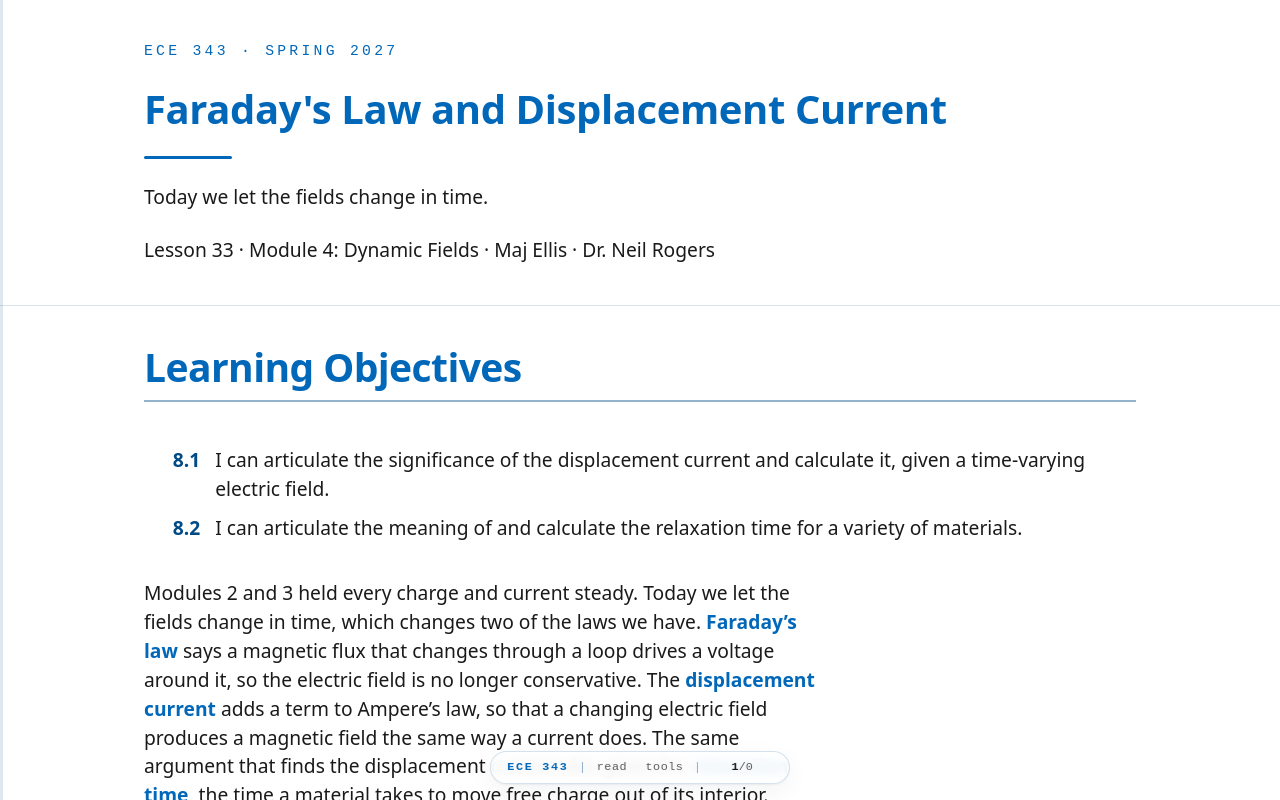

repository: livethisdream/ece343 · page: module04/L33-displacement-current/index.html · generator: jekyll

---
frame_view: true
---

# L33 - Faraday's Law and Displacement Current

::::{frame}
:class: title-frame

<div class="course-mark">ECE 343 · Spring 2027</div>

<h1 class="frame-title">Faraday's Law and Displacement Current</h1>

<div class="title-rule"></div>

Today we let the fields change in time.

Lesson 33 · Module 4: Dynamic Fields · Maj Ellis · Dr. Neil Rogers
::::

::::{frame} Learning Objectives

<ol class="lo-list" style="--module: '8'">
  <li>I can articulate the significance of the displacement current and calculate it, given a time-varying electric field.</li>
  <li>I can articulate the meaning of and calculate the relaxation time for a variety of materials.</li>
</ol>

:::{depth}
Modules 2 and 3 held every charge and current steady. Today we let the
fields change in time, which changes two of the laws we have. **Faraday's
law** says a magnetic flux that changes through a loop drives a voltage
around it, so the electric field is no longer conservative. The
**displacement current** adds a term to Ampere's law, so that a changing
electric field produces a magnetic field the same way a current does. The
same argument that finds the displacement current also gives the
**relaxation time**, the time a material takes to move free charge out of its
interior. Lesson 34 collects the results into Maxwell's equations.
:::
::::

::::{frame} Where We Were
:::{present}
| Law | Static form | Lesson |
| :-- | :-- | :-- |
| Circulation of $\mathbf{E}$ | $\nabla\times\mathbf{E} = 0$ | 22 |
| Ampere's law | $\nabla\times\mathbf{H} = \mathbf{J}$ | 29 |
| Charge continuity | $\nabla\cdot\mathbf{J} = 0$ | 27 |
:::

Three results from the static modules are about to change. Lesson 22 showed
that a static electric field does no net work around a closed path, so its
circulation and its curl are zero; that is why a potential $V$ described it
completely. Lesson 29 derived Ampere's law for steady currents, and Lesson 27
showed that a steady current leaves no charge behind, so the net current out
of every closed surface is zero. Each of these assumed that nothing changes
with time. Today we drop that assumption, one law at a time, starting with
the electric field around a loop.
::::

::::{frame} Lenz's Law
:::{present}
<img src="../../viz/img/L33-lenz.svg"
     alt="A bar magnet with its north pole facing a ring. Approaching, the magnet's field through the ring grows and the ring's induced current makes a field pointing back toward the magnet. Receding, the induced field points the same way as the magnet's field"
     style="max-width: 640px; width: 100%; display: block; margin: 0 auto;">

- A changing flux through a loop drives a current in it.
- The induced current's field opposes the **change** in flux.
:::

Michael Faraday found by experiment that a magnet moving near a closed wire loop
drives a current around the loop, and that the current stops when the magnet
stops. The current depends on the motion, not on the magnet's position.
**Lenz's law** gives its direction: the induced current flows the way that
makes its own magnetic field oppose the change in flux through the loop. As
the north pole approaches, the flux through the ring to the right grows, and
the induced field $\mathbf{B}_\text{ind}$ points left, against the growth. As
the magnet recedes, the flux shrinks, and the induced field points right, to
hold the flux up. The induced current reverses between the two panels. The
same opposition explains the diamagnetism of Lesson 31: an applied field
induces atomic currents whose fields oppose it.
::::

::::{frame} Faraday's Law
:::{present}
$$\oint_C \mathbf{E}\cdot d\mathbf{l} = -\frac{d\Phi}{dt}$$

$$\Phi = \int_S \mathbf{B}\cdot d\mathbf{s}$$

- $S$ is a surface with edge $C$, its normal set by the right-hand rule.
- $N$ turns multiply the flux, and the EMF, by $N$.
:::

**Faraday's law** puts Lenz's law into an equation. The left side is the
**electromotive force**, or **EMF**: the work per unit charge the electric
field does on a charge carried once around the closed path $C$, in volts.
The right side is the rate of change of the magnetic flux $\Phi$ through a
surface $S$ bounded by $C$, the same flux Lesson 30 used for inductance. We
use the right-hand rule of Lesson 29: curl the fingers along $C$, and the
thumb gives the normal of $S$. The minus sign is Lenz's law. If the flux
along the normal grows, the EMF is negative, so the current it drives
circulates against the direction of $C$, and its field points against the
normal. Faraday's law is an experimental law, like Coulomb's law in
Lesson 18: we do not derive it from the static laws, because the static laws
say nothing about fields that change. A coil of $N$ turns is $N$ loops in
series, each linking the same flux, so its EMF is $N$ times one loop's.

Faraday's law changes the result of Lesson 22. A static electric field has
$\oint \mathbf{E}\cdot d\mathbf{l} = 0$, but a field driven by a changing
flux does net work around a closed path. The EMF is not a potential
difference, because a potential would give zero around any closed path.
::::

::::{frame} Explore: A Loop Crossing a Field
:class: viz-frame

:::{present}
<iframe src="../../viz/faraday-loop.html"
        width="100%" height="513"
        style="border: 1px solid #cddce9; border-radius: 6px;"
        loading="lazy"
        title="A rectangular loop moving through a region of uniform magnetic field, with the flux through the loop and the induced EMF against its position"
        data-autosize>
</iframe>
:::

The widget moves a loop 20 cm wide and 10 cm tall to the right at speed $v$
through a region 30 cm wide that holds a uniform $\mathbf{B}$ out of the
page. We take the path $C$ counterclockwise, so its normal points out of the
page, along $\mathbf{B}$. The upper plot is the flux through the loop against
the position of its front edge, and the lower plot is the EMF, $-d\Phi/dt$.
While the loop enters, the flux grows at the steady rate $B\ell v$, where
$\ell = 10$ cm is the side that crosses the field's edge, and the EMF is
$-B\ell v = -100$ mV at the default settings: the current runs clockwise, and
its field inside the loop points into the page, against the growing flux.
Once the loop is entirely inside, the flux is constant at its largest value
and the EMF is zero. As the loop leaves, the flux falls and the current
reverses. Double the speed, and the EMF doubles while the flux curve keeps
its shape: the EMF depends on how fast the flux changes, not on how large it
is.
::::

::::{frame} A Loop in a Changing Field
:::{present}
$\mathbf{B} = \hat{\mathbf{z}}\ B_0\cos\omega t$ through a loop of area $A$ in the $xy$ plane:

$$\begin{aligned} \Phi &= B_0 A\cos\omega t \\ \oint_C \mathbf{E}\cdot d\mathbf{l} &= -\frac{d\Phi}{dt} = \omega B_0 A\sin\omega t \end{aligned}$$

A 5 cm loop in 1 mT at 60 Hz gives $2.96$ mV per turn, and 100 turns give $0.296$ V.
:::

The simplest case holds the loop still and lets the field change. A uniform
field along $\hat{\mathbf{z}}$ that oscillates at angular frequency $\omega$
passes through a flat loop of area $A$ in the $xy$ plane. We traverse the
loop counterclockwise as seen from $+z$, so its normal is $\hat{\mathbf{z}}$
and the flux is $B_0 A\cos\omega t$. Differentiating gives the EMF, whose
amplitude $\omega B_0 A$ grows with frequency, with field strength, and with
area. For a loop of radius 5 cm, the area is
$\pi \times 0.05^2 = 7.85 \times 10^{-3}\ \text{m}^2$, and a 1 mT field at
60 Hz, with $\omega = 377$ rad/s, gives
$377 \times 10^{-3} \times 7.85 \times 10^{-3} = 2.96$ mV. A coil of 100
turns gives 0.296 V. The EMF is largest as the field passes through zero, because
the field changes fastest there. This is how a transformer's
secondary winding produces its voltage, which Lesson 34 takes up.
::::

::::{frame} A Moving Bar
:::{present}
<img src="../../viz/img/L33-sliding-bar.svg"
     alt="A conducting bar of length l sliding to the right at speed v on two rails closed at the left end, in a uniform field B into the page, at distance x from the closed end, with the induced current running up the bar"
     style="max-width: 380px; width: 100%; display: block; margin: 0 auto;">
:::
:::{present}
$$\begin{aligned} \mathbf{F} &= q\mathbf{v}\times\mathbf{B} \\ &= q\ vB\ \hat{\mathbf{y}} \\ \oint_C \frac{\mathbf{F}}{q}\cdot d\mathbf{l} &= vB\ell \\ &= \frac{d}{dt}\left(B\ell x\right) \end{aligned}$$
:::

The flux can also change because the loop moves. A conducting bar slides at
speed $v$ along two rails a distance $\ell$ apart, closed at the left end, in
a uniform field $\mathbf{B} = -\hat{\mathbf{z}}\ B$ into the page. Each
charge in the bar moves with it, and Lesson 28's magnetic force on a moving
charge gives

$$\begin{aligned} q\mathbf{v}\times\mathbf{B} &= q\ vB\ \left(\hat{\mathbf{x}}\times(-\hat{\mathbf{z}})\right) \\ &= q\ vB\ \hat{\mathbf{y}}, \end{aligned}$$

up the bar. Only the bar moves, so only the bar contributes, and the integral of the
force per unit charge around the loop, counterclockwise, is $vB\ell$. That is the EMF,
and it drives the current counterclockwise, up the bar.

The rate of change of flux gives the same EMF. Counterclockwise travel makes the normal
$+\hat{\mathbf{z}}$, against $\mathbf{B}$, so the flux is $\Phi = -B\ell x$,
and $-d\Phi/dt = B\ell\ dx/dt = vB\ell$. The current flows counterclockwise,
so its own field inside the loop points out of the page and opposes the
growing flux into it, as Lenz's law requires. For a bar 0.5 m long moving at
2 m/s in 0.2 T, the EMF is $0.2 \times 0.5 \times 2 = 0.2$ V.
::::

::::{frame} The Point Form of Faraday's Law
:::{present}
For a path and surface that do not move:

$$\begin{aligned} \oint_C \mathbf{E}\cdot d\mathbf{l} &= \int_S \left(\nabla\times\mathbf{E}\right)\cdot d\mathbf{s} \\ -\frac{d}{dt}\int_S \mathbf{B}\cdot d\mathbf{s} &= -\int_S \frac{\partial\mathbf{B}}{\partial t}\cdot d\mathbf{s} \\ \nabla\times\mathbf{E} &= -\frac{\partial\mathbf{B}}{\partial t} \end{aligned}$$
:::

We find the point form the way Lesson 29 did for Ampere's law. Stokes'
theorem from Lesson 17 turns the circulation of $\mathbf{E}$ around $C$ into the flux of
$\nabla\times\mathbf{E}$ through $S$. When the path and the surface stay
still, the time derivative of the flux acts only on $\mathbf{B}$, so it moves
inside the integral as a partial derivative. The two surface integrals are
equal for every surface, however small, so the integrands are equal at every
point. The result is the **point form** of Faraday's law: wherever
$\mathbf{B}$ changes with time, the electric field has a curl. When nothing
changes, the right side is zero and we recover Lesson 22's
$\nabla\times\mathbf{E} = 0$. The moving bar is not covered by this form,
because its path moves; its EMF comes from the magnetic force, as in the
previous frame.
::::

::::{frame} The Telegrapher's L′ Term
:::{present}
<img src="../../viz/img/L33-coax-strip.svg"
     alt="A section of coaxial line in side view: current i to the right in the inner conductor and back in the shield, and a strip of length delta z between them. The path C runs counterclockwise around the strip: along the inner conductor from z to z plus delta z, across to the shield, back along the shield, and across to the inner conductor. The two short sides carry the voltages v of z and v of z plus delta z, and the strip's normal phi-hat points out of the page, along B"
     style="max-width: 460px; width: 100%; display: block; margin: 0 auto;">
:::
:::{present}
$$\begin{aligned} \oint_C \mathbf{E}\cdot d\mathbf{l} &= v(z+\Delta z) - v(z) \\ &= -\frac{\partial}{\partial t}\left(L'\Delta z\ i\right) \\ -\frac{\partial v}{\partial z} &= L'\frac{\partial i}{\partial t} \end{aligned}$$
:::

Lesson 30 defined inductance as flux per amp, $\Phi = Li$, and Faraday's law
turns that flux into a voltage. For a lumped inductor, a changing current
changes $\Phi$, and the EMF it induces appears across the terminals as
$v = L\ di/dt$, the circuit law; for a coil of $N$ turns, $\Phi$ counts the
flux linked by all the turns. A strip of coaxial line is the same statement
per unit length, with the inductance per meter $L'$ of Lesson 30. We take the
strip of the figure, of length $\Delta z$, and its edge $C$: out
along the inner conductor from $z$ to $z+\Delta z$, across to the shield,
back along the shield, and across to the inner conductor. With this direction
the right-hand rule makes the strip's normal $\hat{\boldsymbol{\phi}}$, the
direction of $\mathbf{B}$, so the flux is $L'\Delta z\ i$. The two sides along
perfect conductors contribute nothing, because the tangential electric field
at a conductor is zero (Lesson 24). The side from the inner conductor to the
shield at $z+\Delta z$ contributes the voltage $v(z+\Delta z)$ between them,
and the return side at $z$ contributes $-v(z)$. Dividing by $\Delta z$ and
taking the limit gives the first telegrapher's equation of Lesson 3, without
its $R'$ term. Conductors with resistance add an electric field along the two
long sides, and their contribution is the $R'\Delta z\ i$ that Lesson 3 put in
series with $L'$.
::::

::::{frame} Charge Continuity
:::{present}
$$\begin{aligned} \oint_S \mathbf{J}\cdot d\mathbf{s} &= -\frac{dQ_\text{encl}}{dt} \\ \int_V \nabla\cdot\mathbf{J}\ dv &= -\int_V \frac{\partial\rho_v}{\partial t}\ dv \\ \nabla\cdot\mathbf{J} &= -\frac{\partial\rho_v}{\partial t} \end{aligned}$$
:::

Now we turn to Ampere's law, starting from the conservation of charge.
Lesson 27 said the current out of a closed surface equals the rate at which
the charge inside decreases, and then set that rate to zero for steady
currents. Here we keep it. The divergence theorem of Lesson 17 turns the
surface integral on the left into a volume integral of $\nabla\cdot\mathbf{J}$,
and with the volume held fixed, the time derivative moves inside the integral
on the right. The equality holds for every volume, so the integrands are
equal. This **continuity equation** says that wherever current converges,
charge accumulates, and wherever it diverges, the charge decreases.
::::

::::{frame} Ampere's Law and a Charging Capacitor
:::{present}
<img src="../../viz/img/L33-capacitor.svg"
     alt="A wire carrying current i into a parallel-plate capacitor. A closed path C circles the wire. The wire crosses a flat surface S1 inside C; a bag-shaped surface S2 with the same edge passes between the plates, where only the growing field D is present"
     style="max-width: 520px; width: 100%; display: block; margin: 0 auto;">
:::
:::{present}
$$\begin{aligned} \nabla\cdot\left(\nabla\times\mathbf{H}\right) &= 0 \\ \nabla\cdot\mathbf{J} &= -\frac{\partial\rho_v}{\partial t} \neq 0 \end{aligned}$$
:::

The static Ampere's law cannot hold while charge accumulates. Lesson 29
showed that the divergence of any curl is zero, so taking the divergence of
$\nabla\times\mathbf{H} = \mathbf{J}$ would require $\nabla\cdot\mathbf{J} = 0$,
and the continuity equation says that is false wherever $\rho_v$ changes.

The capacitor shows the failure with two surfaces. A current $i$ charges the
plates, and the path $C$ circles the wire. Ampere's law says the circulation
of $\mathbf{H}$ around $C$ equals the current through any surface bounded by
$C$. The wire crosses the flat surface $S_1$, which gives $i$. The bag
$S_2$ has the same edge, but it passes between the plates, where no charge
crosses it, and gives zero. The circulation around $C$ cannot equal both. In
Lesson 29, the two-surface argument worked because a steady current leaves
no charge inside the volume between the surfaces; here the charge on the
plate inside that volume grows.
::::

::::{frame} The Displacement Current
:::{present}
<img src="../../viz/img/L33-displacement.svg"
     alt="The charging capacitor again: the conduction current i crosses the flat surface S1 in the wire, and the displacement current, the growing D between the plates, crosses the bag S2. The magnetic field H circles the path C around the wire, and both surfaces carry the same current i"
     style="max-width: 480px; width: 100%; display: block; margin: 0 auto;">
:::
:::{present}
$$\begin{aligned} \nabla\cdot\mathbf{J} &= -\frac{\partial\rho_v}{\partial t} \\ &= -\frac{\partial}{\partial t}\left(\nabla\cdot\mathbf{D}\right) \\ \nabla\cdot\left(\mathbf{J} + \frac{\partial\mathbf{D}}{\partial t}\right) &= 0 \\ \nabla\times\mathbf{H} &= \mathbf{J} + \frac{\partial\mathbf{D}}{\partial t} \end{aligned}$$
:::

Gauss's law supplies the missing term. Lesson 21 gave $\rho_v = \nabla\cdot\mathbf{D}$,
so the continuity equation becomes a statement that the sum of
$\mathbf{J}$ and $\partial\mathbf{D}/\partial t$ has zero divergence, with
the time derivative and the divergence taken in either order. That sum can
be the curl of $\mathbf{H}$ without contradiction. James Clerk Maxwell added
the term and called $\partial\mathbf{D}/\partial t$ the
**displacement current density**, in A/m², and the curl equation with it is
the **Ampere–Maxwell law**. The divergence argument shows
that continuity requires the term, and Lesson 35 shows that, with it, the equations
predict a wave that travels at the speed of light, which experiments
confirm. In integral form, through Stokes' theorem,

$$\oint_C \mathbf{H}\cdot d\mathbf{l} = \int_S \mathbf{J}\cdot d\mathbf{s} + \frac{d}{dt}\int_S \mathbf{D}\cdot d\mathbf{s}$$

for a surface that does not move. For the capacitor, the plates carry charge
$Q$ on area $A$, and Lesson 25 gave $D = \rho_s = Q/A$ between them, so the
displacement current through $S_2$ is $A\ d(Q/A)/dt = dQ/dt = i$. Both
surfaces now give the same circulation, as the figure shows: the conduction
current crosses $S_1$, and the same current, as displacement current,
crosses $S_2$.
::::

::::{frame} Worked Example: Displacement Current in a Capacitor
:::{present}
Air gap, $A = 10\ \text{cm}^2$, $d = 1$ mm, $v = 10\sin(2\pi \times 10^6\ t)$ V:

$$\begin{aligned} J_d &= \epsilon_0\frac{\partial E}{\partial t} \\ &= \frac{\epsilon_0\ \omega V_0}{d}\cos\omega t \\ &= 0.556\cos\omega t\ \ \text{A/m}^2 \\ i_d &= J_d A = 0.556\cos\omega t\ \ \text{mA} \end{aligned}$$

The wire carries the same current, $C\ dv/dt$, with $C = 8.85$ pF.
:::

:::{admonition} Worked example — the displacement current between the plates
:class: tip
A parallel-plate capacitor has plates of area $A = 10\ \text{cm}^2 = 10^{-3}\ \text{m}^2$
separated by $d = 1$ mm of air, and a 1 MHz source applies
$v = 10\sin\omega t$ V. Ignoring fringing, the field between the plates is
uniform, $E = v/d$, with amplitude $E_0 = 10/10^{-3} = 10^4$ V/m. The
displacement current density is

$$\begin{aligned} J_d &= \epsilon_0\frac{\partial E}{\partial t} = \epsilon_0\omega E_0\cos\omega t \\ \epsilon_0\omega E_0 &= 8.854\times10^{-12} \cdot 2\pi\times10^{6} \cdot 10^{4} \\ &= 0.556\ \text{A/m}^2 \end{aligned}$$

The displacement current density is $0.556\cos\omega t$ A/m², and over the
plate area the displacement current is $0.556$ mA in amplitude.
The capacitance from Lesson 25 is $C = \epsilon_0 A/d = 8.85$ pF, and the
current in the wire is $C\ dv/dt = \omega C V_0\cos\omega t$, with amplitude
$2\pi \times 10^6 \times 8.85 \times 10^{-12} \times 10 = 0.556$ mA. The
current in the wire continues across the gap as displacement current, with
the same value.
:::
::::

::::{frame} Conduction or Displacement Current?
:::{present}
For $E = E_0\cos\omega t$ in a material with $\sigma$ and $\epsilon$, the amplitudes compare as $\sigma/(\omega\epsilon)$:

| Material | Frequency | $\sigma/(\omega\epsilon)$ |
| :-- | :-- | :-- |
| Copper | 100 MHz | $1.0\times10^{10}$ |
| Seawater | 1 MHz | $8.9\times10^{2}$ |
| Seawater | 1 GHz | $0.89$ |
| RG-58 polyethylene | 100 MHz | $2\times10^{-4}$ |
:::

In a material with conductivity $\sigma$, a sinusoidal field drives two
currents. The conduction current density is $\sigma E_0\cos\omega t$, from
Lesson 27, and the displacement current density is
$\epsilon\ \partial E/\partial t = -\omega\epsilon E_0\sin\omega t$. Their
amplitudes compare as $\sigma/(\omega\epsilon)$, the ratio Lesson 27 used to
give its conductor and insulator thresholds a meaning. In copper at 100 MHz,
conduction exceeds displacement by ten orders of magnitude, so copper is a
good conductor at every frequency this course uses. Seawater, with
$\sigma = 4$ S/m and $\epsilon_r = 81$, is a good conductor at 1 MHz and
nearer an equal mix at 1 GHz; the two currents are equal at
$f = \sigma/(2\pi\epsilon) = 0.89$ GHz. The polyethylene in RG-58 has the
effective conductivity $\omega\epsilon\tan\delta$ that Lesson 27 derived from
its loss, so its ratio is the loss tangent of Lesson 5, $2 \times 10^{-4}$:
the polyethylene is a good insulator, and almost all of its current is
displacement current.
::::

::::{frame} Relaxation Time
:::{present}
$$\begin{aligned} -\frac{\partial\rho_v}{\partial t} &= \nabla\cdot\mathbf{J} = \nabla\cdot\left(\sigma\mathbf{E}\right) \\ &= \frac{\sigma}{\epsilon}\nabla\cdot\mathbf{D} = \frac{\sigma}{\epsilon}\rho_v \\ \rho_v(t) &= \rho_0\ e^{-t/\tau_r} \\ \tau_r &= \frac{\epsilon}{\sigma} \end{aligned}$$
:::
:::{present}
<img src="../../viz/img/L33-relaxation.svg"
     alt="Free charge density inside a conductor against time, falling exponentially from one to 0.37 at one relaxation time tau and nearly zero by four tau"
     style="max-width: 420px; width: 100%; display: block; margin: 0 auto;">
:::

The continuity equation also says what happens to free charge placed inside
a material. In a uniform material, $\sigma$ and $\epsilon$ are constants,
Ohm's law from Lesson 27 gives $\mathbf{J} = \sigma\mathbf{E}$, and
$\mathbf{D} = \epsilon\mathbf{E}$, so the divergence of $\mathbf{J}$ is
$\sigma/\epsilon$ times the divergence of $\mathbf{D}$, which Gauss's law
makes $\rho_v$. The continuity equation then says that the charge density at
each point decreases at a rate proportional to itself. The solution is an
exponential decay with time constant $\tau_r = \epsilon/\sigma$, the
**relaxation time**: after one $\tau_r$, 37% of the charge remains, and after
$4\tau_r$, 2%. The subscript keeps it apart from the transmission coefficient
$\tau$ of Lessons 6 and 38. The charge does not vanish; the current carries it to the
material's surface, where it stays. This is why Lesson 24 could put the free
charge of a conductor on its surface. The ratio of the previous frame is
$\sigma/(\omega\epsilon) = 1/(\omega\tau_r)$, so a material behaves as a good
conductor at frequencies whose period is much longer than its relaxation
time.
::::

::::{frame} Relaxation Times of Real Materials
:::{present}
| Material | $\sigma$ (S/m) | $\epsilon_r$ | $\tau_r = \epsilon/\sigma$ |
| :-- | :-- | :-- | :-- |
| Copper | $5.8\times10^{7}$ | 1 | $1.5\times10^{-19}$ s |
| Seawater | $4$ | 81 | $1.8\times10^{-10}$ s |
| Distilled water | $6\times10^{-6}$ | 80 | $1.2\times10^{-4}$ s |
| Polystyrene | $10^{-17}$ | 2.56 | $2.3\times10^{6}$ s |
:::

The relaxation time spans 25 orders of magnitude across ordinary materials.
For copper, $\tau_r = 8.854\times10^{-12}/(5.8\times10^{7}) = 1.5\times10^{-19}$ s.
That number comes from Ohm's law, and Ohm's law is an average over many
collisions: Lesson 27 found that an electron in copper collides every
$2.4\times10^{-14}$ s, so Ohm's law cannot describe a change faster than one
collision. The true time for copper to move its charge to the surface is
therefore of the order of the collision time. Either way the charge reaches
the surface far faster than the period of any signal in this course.
Seawater relaxes in 0.18 ns, and $1/(2\pi\tau_r) = 0.89$ GHz is the
crossover of the previous frame. A charge placed inside polystyrene, with
$\tau_r = 2.56 \times 8.854\times10^{-12}/10^{-17} = 2.3\times10^{6}$ s, stays
in place for about 26 days, which is why a charged insulator holds its
charge.
::::

::::{frame} Summary
:class: read-only

| Symbol / idea | What it is | Result |
| :-- | :-- | :-- |
| Lenz's law | The induced current opposes the change in flux | sets the sign |
| Faraday's law | EMF around $C$ is minus the rate of change of flux | $\oint_C \mathbf{E}\cdot d\mathbf{l} = -d\Phi/dt$ |
| Point form | Path and surface fixed | $\nabla\times\mathbf{E} = -\partial\mathbf{B}/\partial t$ |
| Moving bar | Force $q\mathbf{v}\times\mathbf{B}$ on the charges | EMF $= vB\ell$ |
| Telegrapher's $L'$ | Faraday's law on a strip of coax | $-\partial v/\partial z = L'\ \partial i/\partial t$ |
| Continuity | Conservation of charge | $\nabla\cdot\mathbf{J} = -\partial\rho_v/\partial t$ |
| Ampere–Maxwell law | Displacement current, required by continuity and Gauss's law | $\nabla\times\mathbf{H} = \mathbf{J} + \partial\mathbf{D}/\partial t$ |
| Conduction vs. displacement | Ratio of amplitudes | $\sigma/(\omega\epsilon)$ |
| Relaxation time | Free charge decays to the surface | $\tau_r = \epsilon/\sigma$ |
::::

::::{frame} Practice
:class: read-only doc-links

- <a class="doc-link" href="../../practice/ECE343_L33_Practice_blank.pdf" target="_blank" rel="noopener">Problem set (PDF)</a>
- <a class="doc-link doc-key" href="../../practice/ECE343_L33_Practice_SOLUTIONS.pdf" target="_blank" rel="noopener">Solutions (PDF)</a>
::::

::::{frame} Where This Is Going
:::{present}
- **Lesson 34**: the four laws with today's two changes are Maxwell's equations.
- **Lesson 35**: in a region with no charge or current, they combine into a wave equation.
:::

Today Faraday's law gave the electric field a curl wherever the magnetic
field changes, and the displacement current gave the magnetic field a curl
wherever the electric field changes. Lesson 34 collects Gauss's law, Gauss's
law for magnetism, Faraday's law, and Ampere's law with the displacement
current, the Ampere–Maxwell law, into Maxwell's equations, works examples with them, and explains the
transformer. With each changing field producing the other, Lesson 35 shows
that the two can sustain each other far from any source, as a wave.

Before Lesson 34, read sections 8.3, 8.8, and 8.9 of Ellingson,
*Electromagnetics*, Vol. 1.
::::
